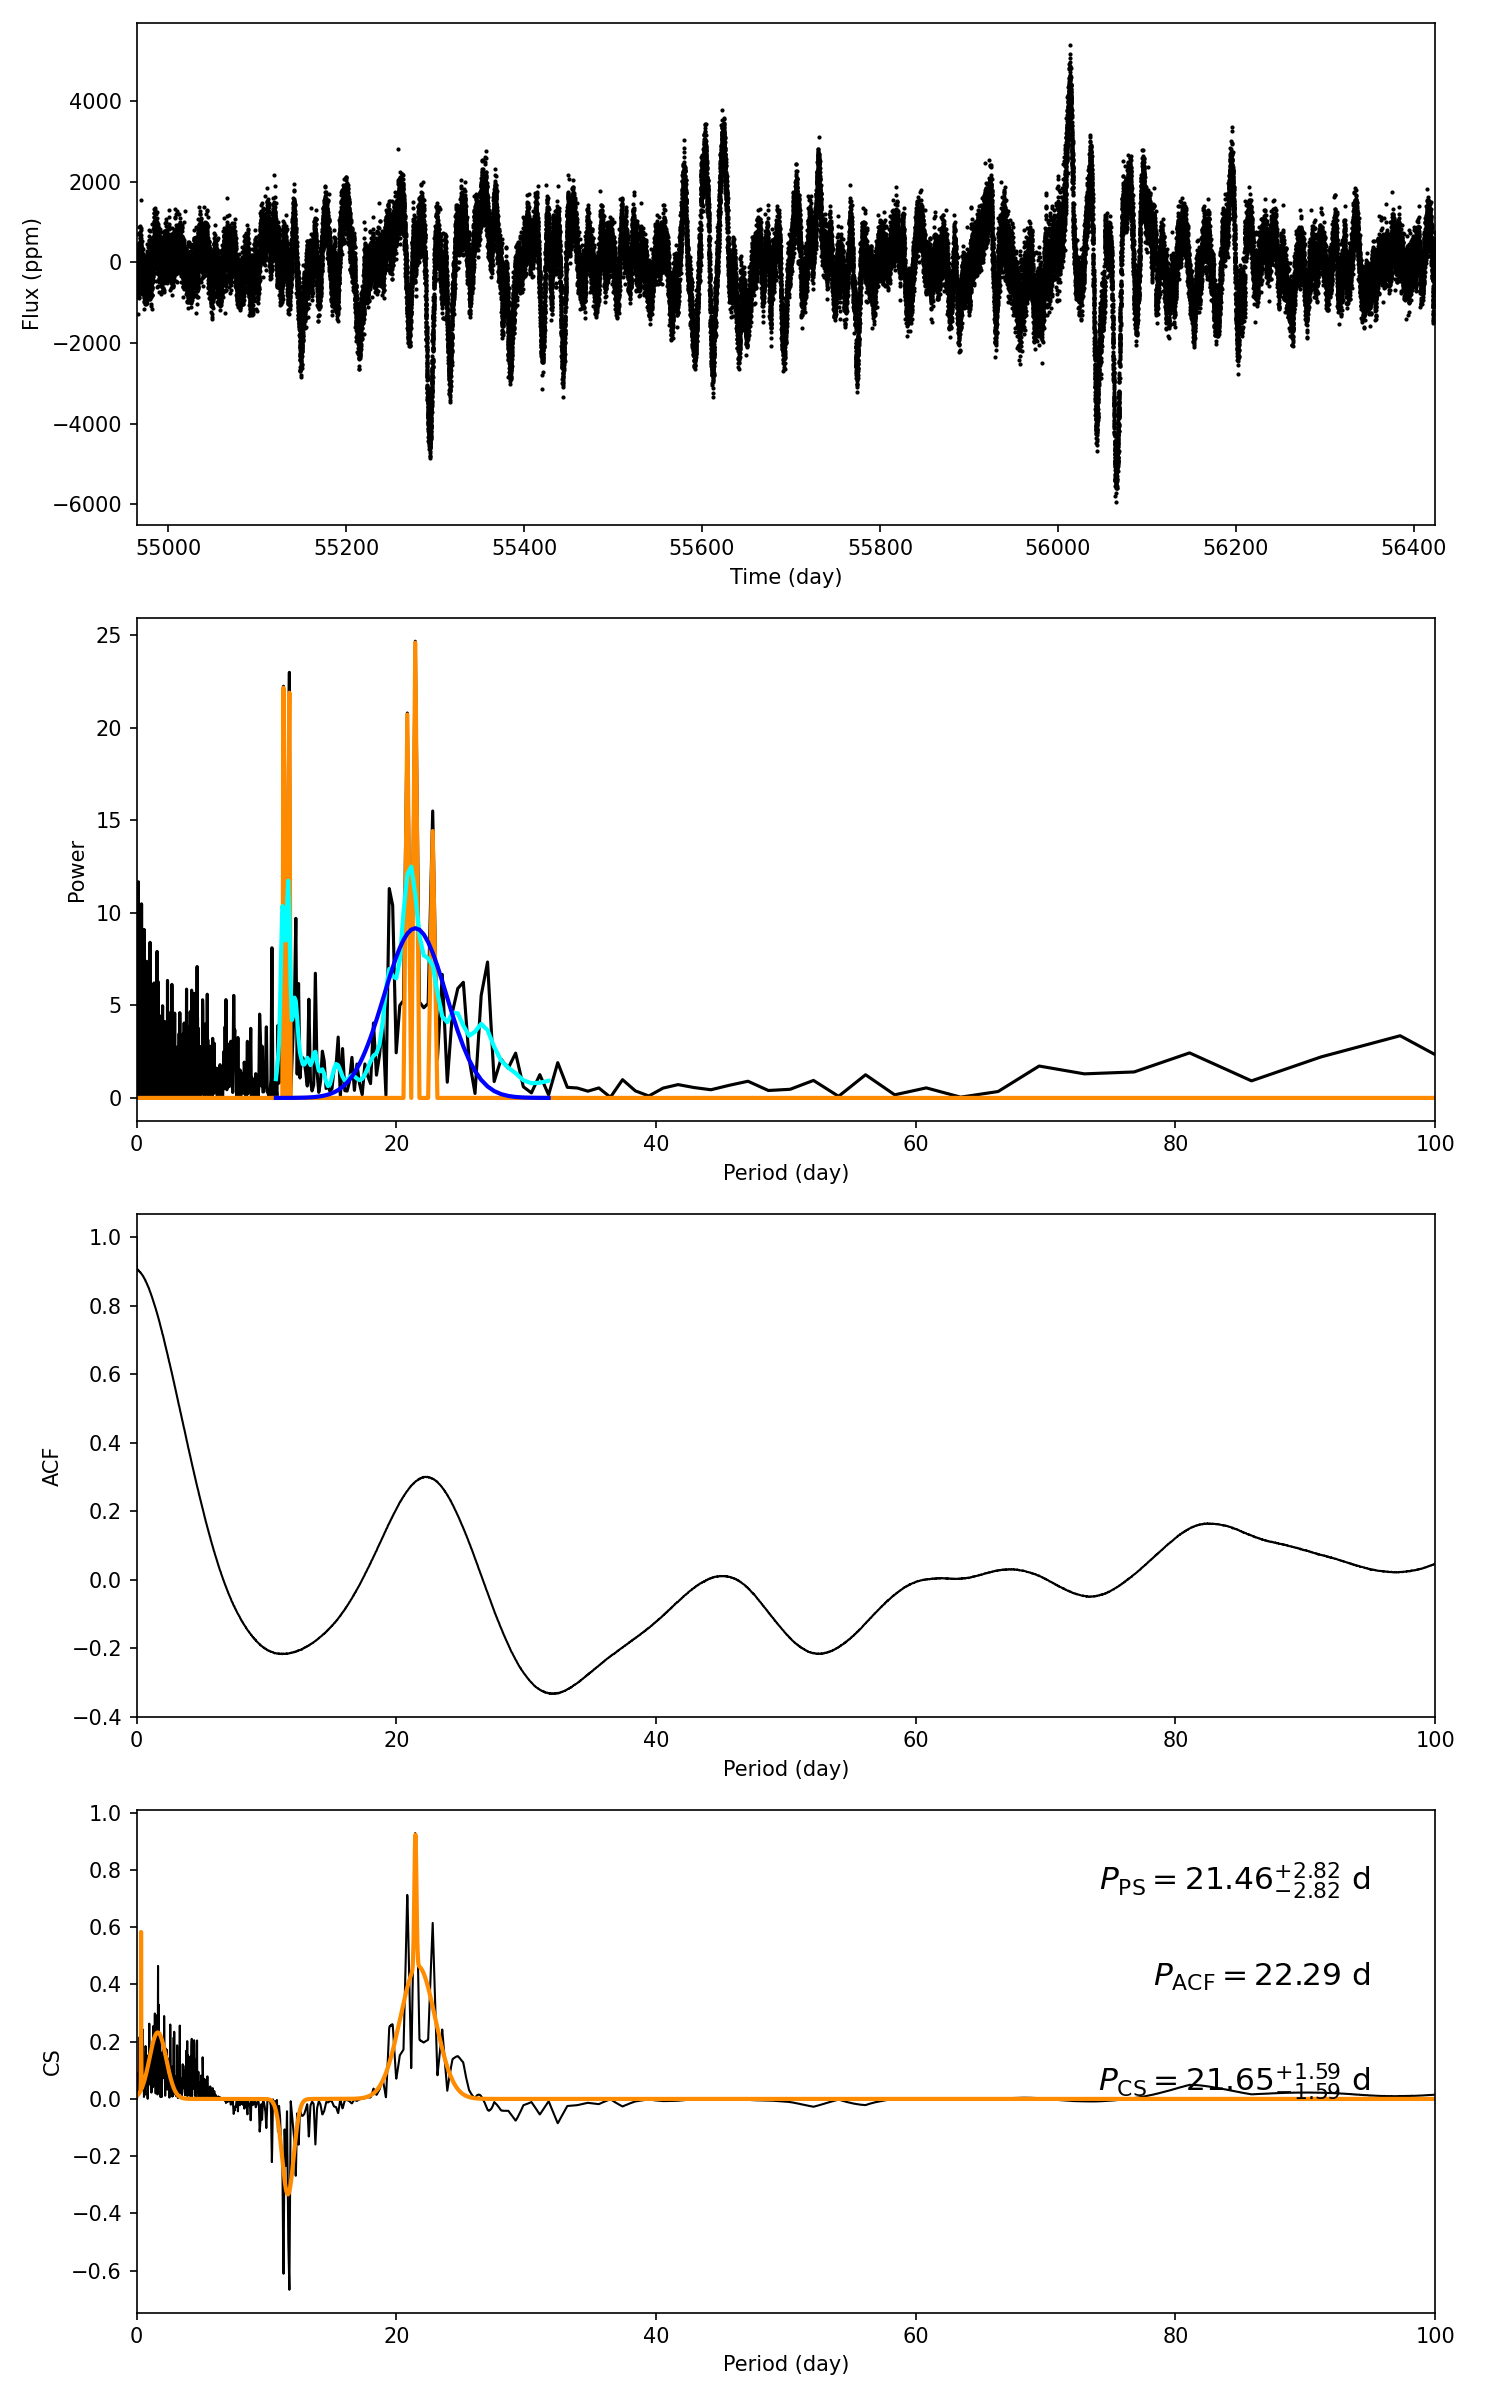

The table this chart was drawn from, first rows:
target_id, prot_ps, prot_acf, prot_cs, e_prot_ps, E_prot_ps, e_prot_acf, E_prot_acf, e_prot_cs, E_prot_cs, sph_ps, sph_acf, sph_cs, e_sph_ps, e_sph_acf, e_sph_cs, h_ps, fa_prob_ps, hacf, gacf, hcs
9760327, 21.46, 22.29, 21.65, 2.822, 2.822, -1.0, -1.0, 1.592, 1.592, 931.4, 945.2, 935.1, 337.4, 356.1, 332.7, 24.66, 1.9445085018990252e-11, 0.5638, 0.2923, 0.9293
